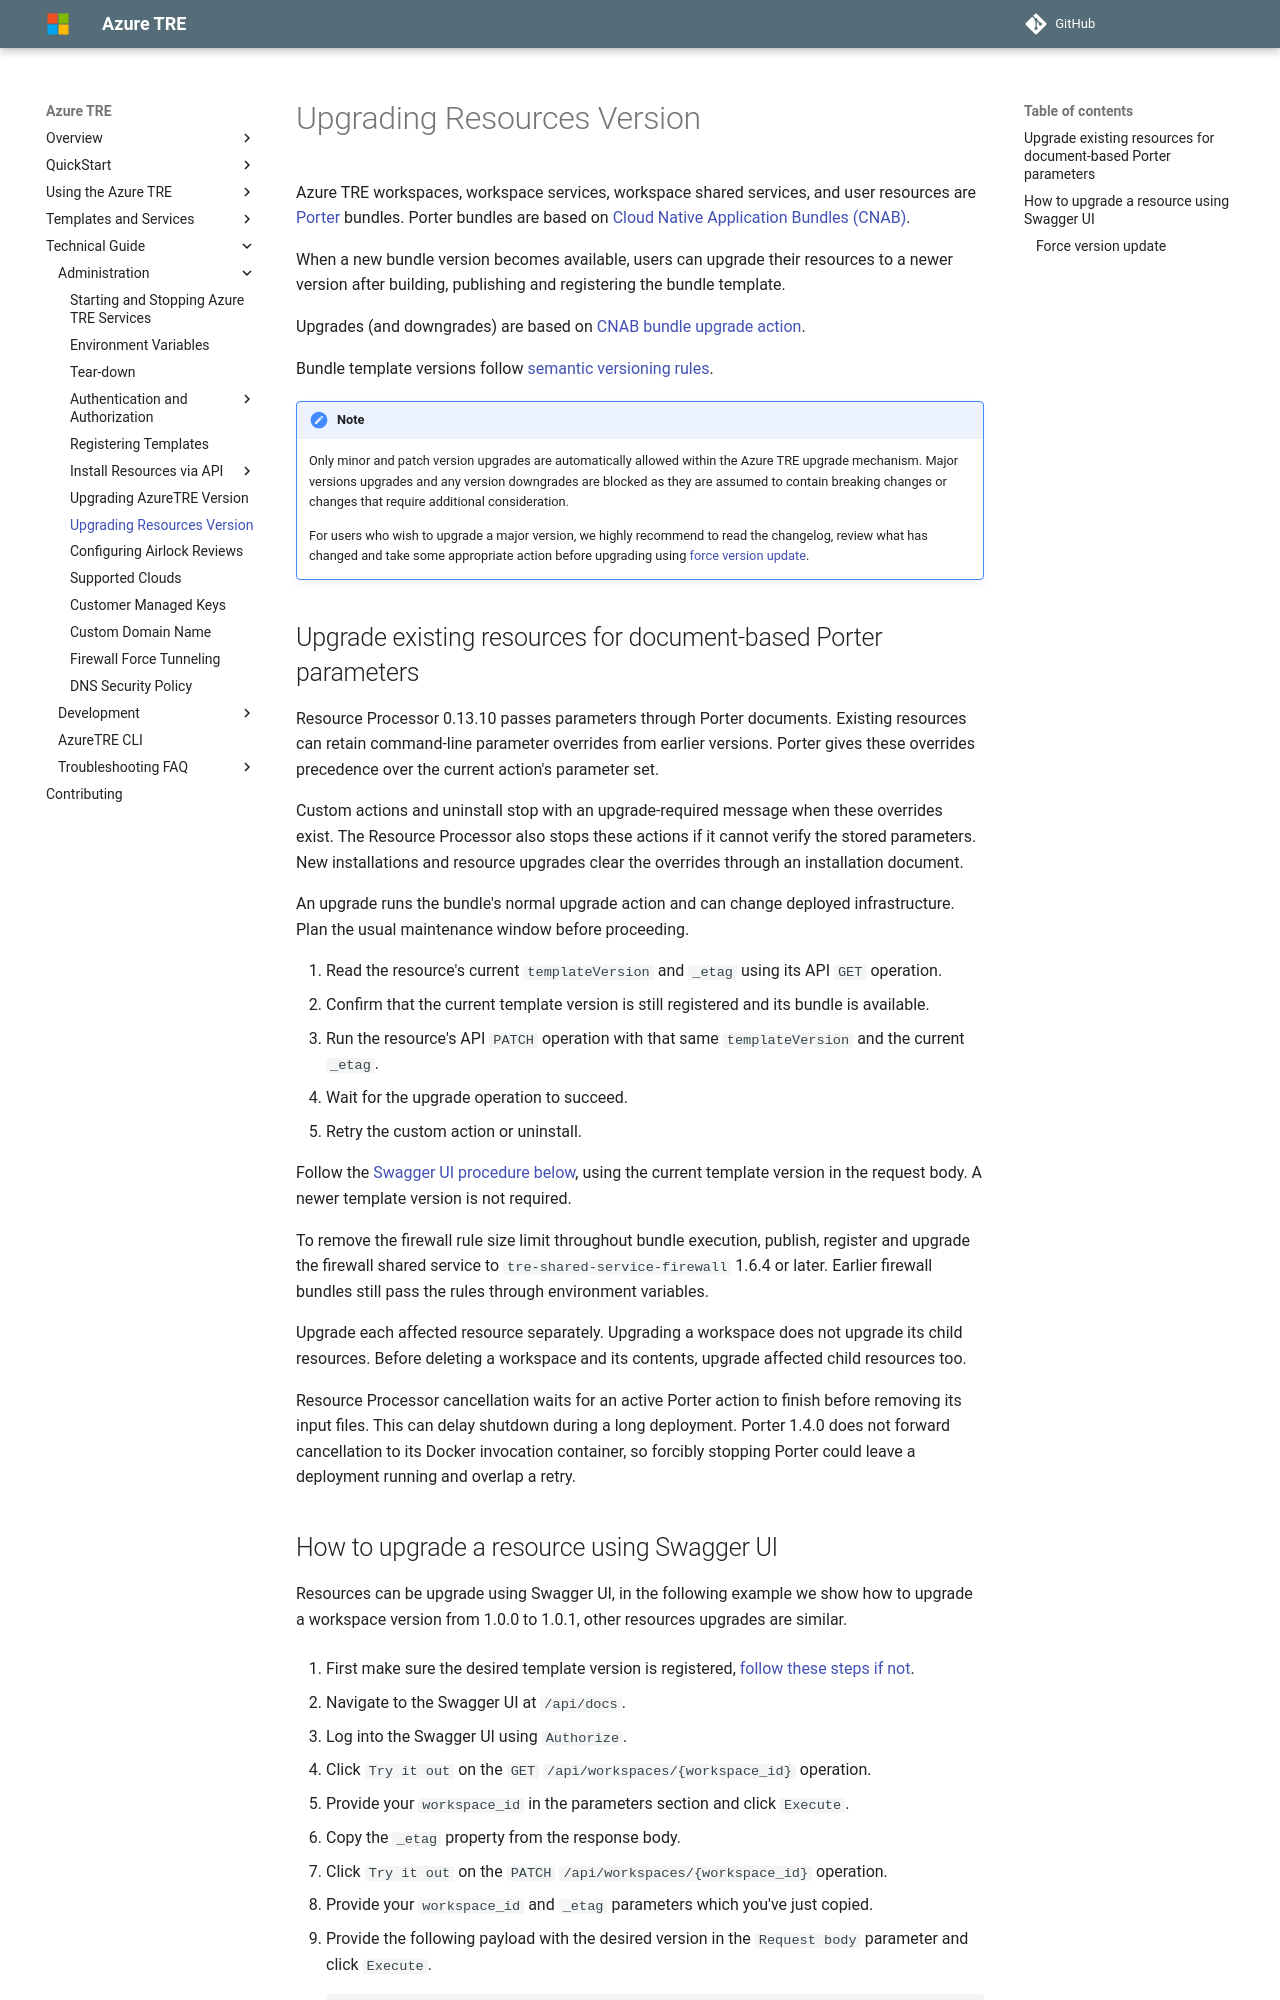

repository: microsoft/AzureTRE · page: unreleased/tre-admins/upgrading-resources/index.html · generator: mkdocs

<!-- markdownlint-disable-file MD046 -->
# Upgrading Resources Version

Azure TRE workspaces, workspace services, workspace shared services, and user resources are [Porter](https://porter.sh/) bundles. Porter bundles are based on [Cloud Native Application Bundles (CNAB)](https://cnab.io/).

When a new bundle version becomes available, users can upgrade their resources to a newer version after building, publishing and registering the bundle template.

Upgrades (and downgrades) are based on [CNAB bundle upgrade action](https://getporter.org/bundle/manifest/#bundle-actions).

Bundle template versions follow [semantic versioning rules](../tre-workspace-authors/authoring-workspace-templates.md#versioning).

!!! Note
    Only minor and patch version upgrades are automatically allowed within the Azure TRE upgrade mechanism. Major versions upgrades and any version downgrades are blocked as they are assumed to contain breaking changes or changes that require additional consideration.

    For users who wish to upgrade a major version, we highly recommend to read the changelog, review what has changed and take some appropriate action before upgrading using [force version update](#force-version-update).

## Upgrade existing resources for document-based Porter parameters

Resource Processor 0.13.10 passes parameters through Porter documents. Existing resources can retain command-line parameter overrides from earlier versions. Porter gives these overrides precedence over the current action's parameter set.

Custom actions and uninstall stop with an upgrade-required message when these overrides exist. The Resource Processor also stops these actions if it cannot verify the stored parameters. New installations and resource upgrades clear the overrides through an installation document.

An upgrade runs the bundle's normal upgrade action and can change deployed infrastructure. Plan the usual maintenance window before proceeding.

1. Read the resource's current `templateVersion` and `_etag` using its API `GET` operation.
1. Confirm that the current template version is still registered and its bundle is available.
1. Run the resource's API `PATCH` operation with that same `templateVersion` and the current `_etag`.
1. Wait for the upgrade operation to succeed.
1. Retry the custom action or uninstall.

Follow the [Swagger UI procedure below](#how-to-upgrade-a-resource-using-swagger-ui), using the current template version in the request body. A newer template version is not required.

To remove the firewall rule size limit throughout bundle execution, publish, register and upgrade the firewall shared service to `tre-shared-service-firewall` 1.6.4 or later. Earlier firewall bundles still pass the rules through environment variables.

Upgrade each affected resource separately. Upgrading a workspace does not upgrade its child resources. Before deleting a workspace and its contents, upgrade affected child resources too.

Resource Processor cancellation waits for an active Porter action to finish before removing its input files. This can delay shutdown during a long deployment. Porter 1.4.0 does not forward cancellation to its Docker invocation container, so forcibly stopping Porter could leave a deployment running and overlap a retry.
